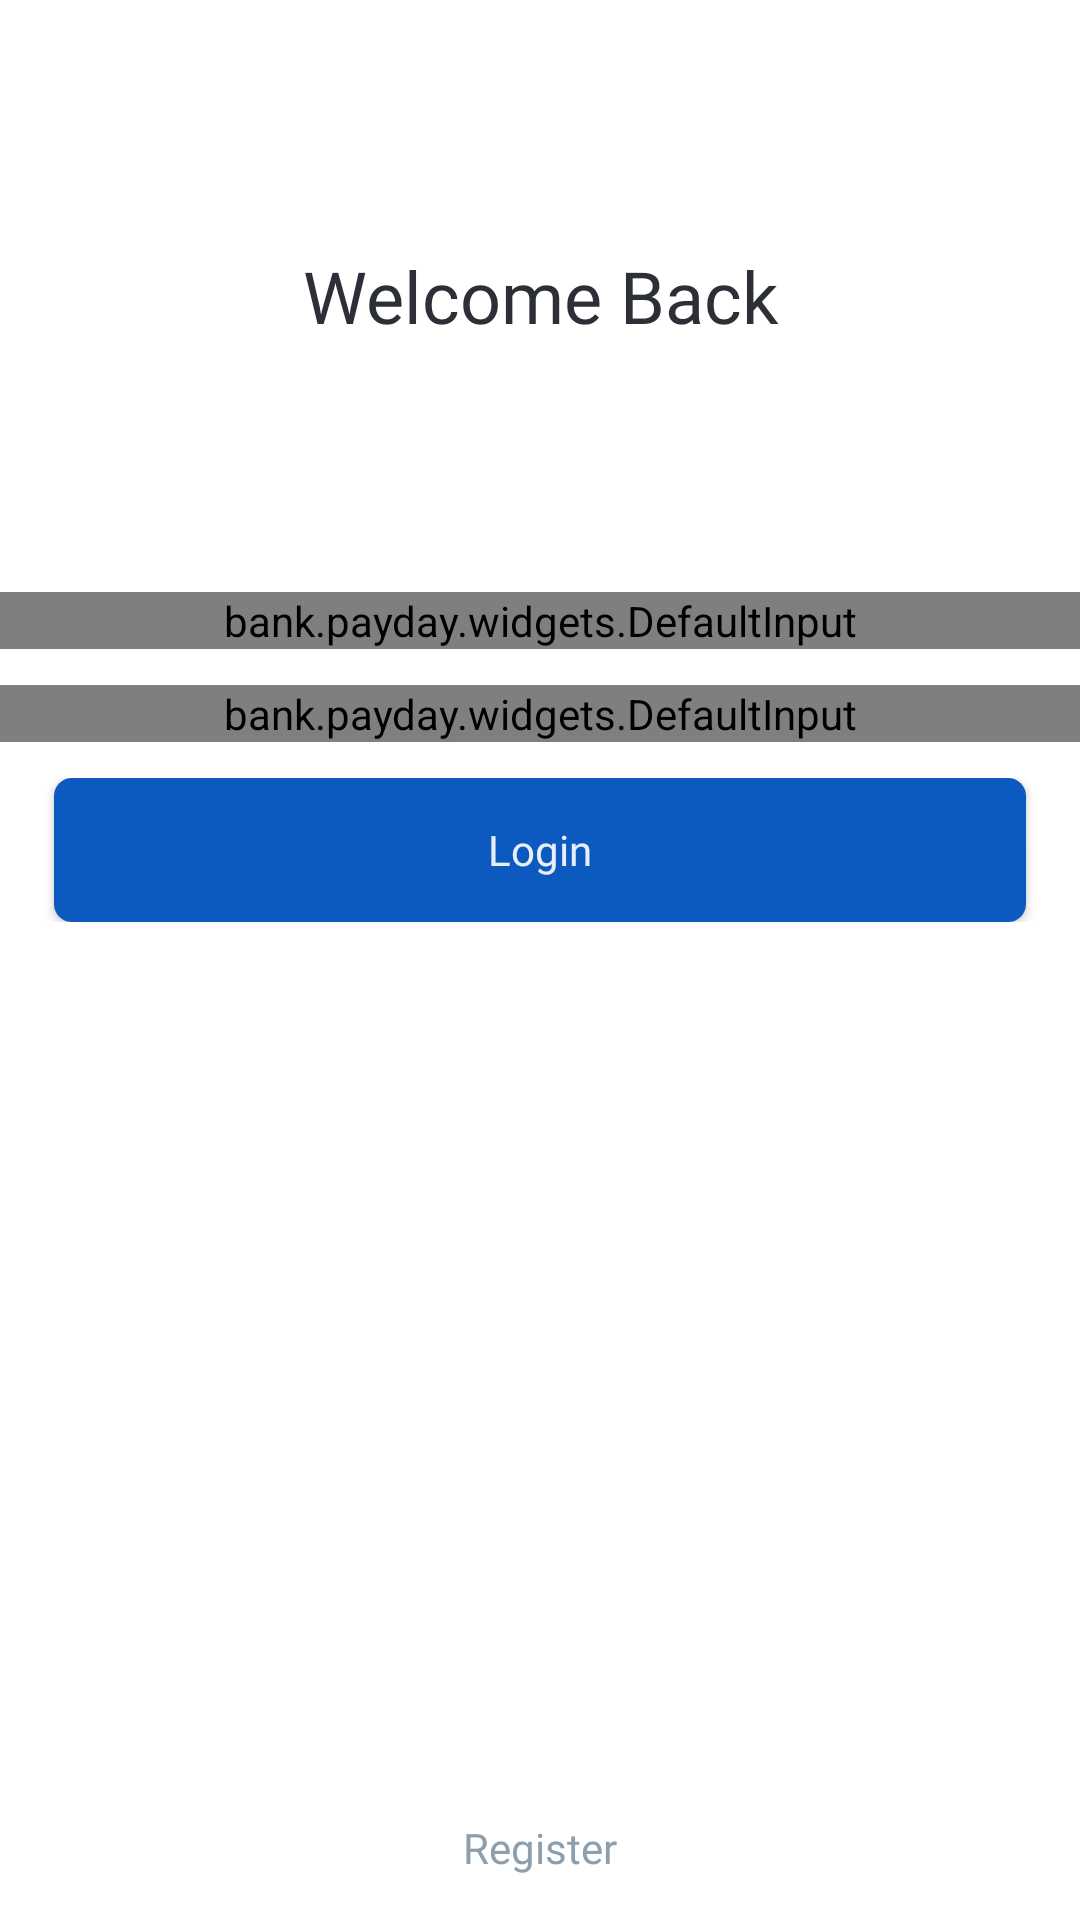

The Android layout XML behind this screen, and the referenced resources:
<!-- AndroidManifest.xml: application theme AppTheme -->
<!-- res/layout/activity_sign_in.xml -->
<?xml version="1.0" encoding="utf-8"?>
<androidx.constraintlayout.widget.ConstraintLayout xmlns:android="http://schemas.android.com/apk/res/android"
	xmlns:app="http://schemas.android.com/apk/res-auto"
	style="@style/ScreenBackground"
	android:layout_width="match_parent"
	android:layout_height="match_parent"
	android:orientation="vertical">

	<androidx.appcompat.widget.AppCompatTextView
		android:id="@+id/title"
		style="@style/Text.Title"
		android:layout_width="match_parent"
		android:layout_height="0dp"
		android:focusable="true"
		android:focusableInTouchMode="true"
		android:text="@string/title_welcome_back"
		app:layout_constraintBottom_toTopOf="@+id/form_container"
		app:layout_constraintEnd_toEndOf="parent"
		app:layout_constraintStart_toStartOf="parent"
		app:layout_constraintTop_toTopOf="parent"
		app:layout_constraintVertical_weight="0.25" />

	<LinearLayout
		android:id="@+id/form_container"
		android:layout_width="match_parent"
		android:layout_height="0dp"
		android:orientation="vertical"
		app:layout_constraintBottom_toTopOf="@+id/sign_up"
		app:layout_constraintTop_toBottomOf="@+id/title"
		app:layout_constraintVertical_weight="0.5">

		<bank.payday.widgets.DefaultInput
			android:id="@+id/login_input"
			android:layout_width="match_parent"
			android:layout_height="wrap_content"
			android:hint="@string/login_hint"
			android:title="@string/login"
			app:visibilityError="false" />

		<bank.payday.widgets.DefaultInput
			android:id="@+id/password_input"
			android:layout_width="match_parent"
			android:layout_height="wrap_content"
			android:layout_marginTop="@dimen/default_item_top_margin"
			android:hint="@string/enter_password_hint"
			android:title="@string/enter_password_hint"
			app:visibilityError="false" />

		<FrameLayout
			android:layout_width="match_parent"
			android:layout_height="wrap_content"
			android:layout_marginTop="@dimen/default_item_top_margin">

			<androidx.appcompat.widget.AppCompatButton
				android:id="@+id/sign_in"
				style="@style/Button.Margin"
				android:layout_width="match_parent"
				android:layout_height="wrap_content"
				android:text="@string/login" />

			<ProgressBar
				android:id="@+id/progress"
				style="@style/ProgressBar"
				android:layout_gravity="center"
				android:visibility="gone" />
		</FrameLayout>
	</LinearLayout>

	<androidx.appcompat.widget.AppCompatTextView
		android:id="@+id/sign_up"
		style="@style/Text.Button"
		android:layout_width="match_parent"
		android:layout_height="@dimen/default_item_height"
		android:text="@string/register"
		app:layout_constraintBottom_toBottomOf="parent"
		app:layout_constraintVertical_weight="0.1" />
</androidx.constraintlayout.widget.ConstraintLayout>
<!-- resources referenced by this layout -->
<resources>
  <dimen name="default_item_height">48dp</dimen>
  <dimen name="default_item_top_margin">12dp</dimen>
  <string name="enter_password_hint">Enter password</string>
  <string name="login">Login</string>
  <string name="login_hint">Enter your login</string>
  <string name="register">Register</string>
  <string name="title_welcome_back">Welcome Back</string>
  <style name="Button.Margin">
  		<item name="android:layout_marginStart">@dimen/default_horizontal_margin</item>
  		<item name="android:layout_marginEnd">@dimen/default_horizontal_margin</item>
  	</style>
  <style name="ProgressBar">
  		<item name="android:layout_width">@dimen/default_progress_size</item>
  		<item name="android:layout_height">@dimen/default_progress_size</item>
  	</style>
  <style name="ScreenBackground">
  		<item name="android:background">?screenBackgroundColor</item>
  	</style>
  <style name="Text.Button">
  		<item name="android:gravity">center</item>
  		<item name="android:textSize">14sp</item>
  		<item name="android:fontFamily">@font/montserrat</item>
  		<item name="android:textColor">@drawable/selector_text_button</item>
  	</style>
  <style name="Text.Title">
  		<item name="android:textSize">24sp</item>
  		<item name="android:fontFamily">@font/montserrat_bold</item>
  		<item name="android:gravity">center</item>
  	</style>
  <style name="AppTheme" parent="Theme.MaterialComponents.Light.NoActionBar">
  		
  		<item name="colorPrimary">@color/colorPrimary</item>
  		<item name="colorPrimaryDark">@color/colorPrimaryDark</item>
  		<item name="colorAccent">@color/colorAccent</item>
  		<item name="android:statusBarColor">@color/colorStatusBar</item>
  		<item name="android:windowLightStatusBar">true</item>
  		<item name="screenBackgroundColor">@color/colorBackgroundDay</item>
  	</style>
  <dimen name="default_horizontal_margin">18dp</dimen>
  <dimen name="default_progress_size">32dp</dimen>
  <!-- drawable selector_text_button (drawable) -->
  <?xml version="1.0" encoding="utf-8"?>
  <selector xmlns:android="http://schemas.android.com/apk/res/android">
  	<item android:color="@color/colorDefaultText" android:state_pressed="true" />
  	<item android:color="@color/colorButtonText" />
  </selector>
  <color name="colorPrimary">#8D9FAD</color>
  <color name="colorPrimaryDark">#8D9FAD</color>
  <color name="colorAccent">#8D9FAD</color>
  <color name="colorStatusBar">#ffffff</color>
  <color name="colorBackgroundDay">#E6FFFFFF</color>
  <color name="colorDefaultText">#2C2F36</color>
  <color name="colorButtonText">#8D9FAD</color>
</resources>
